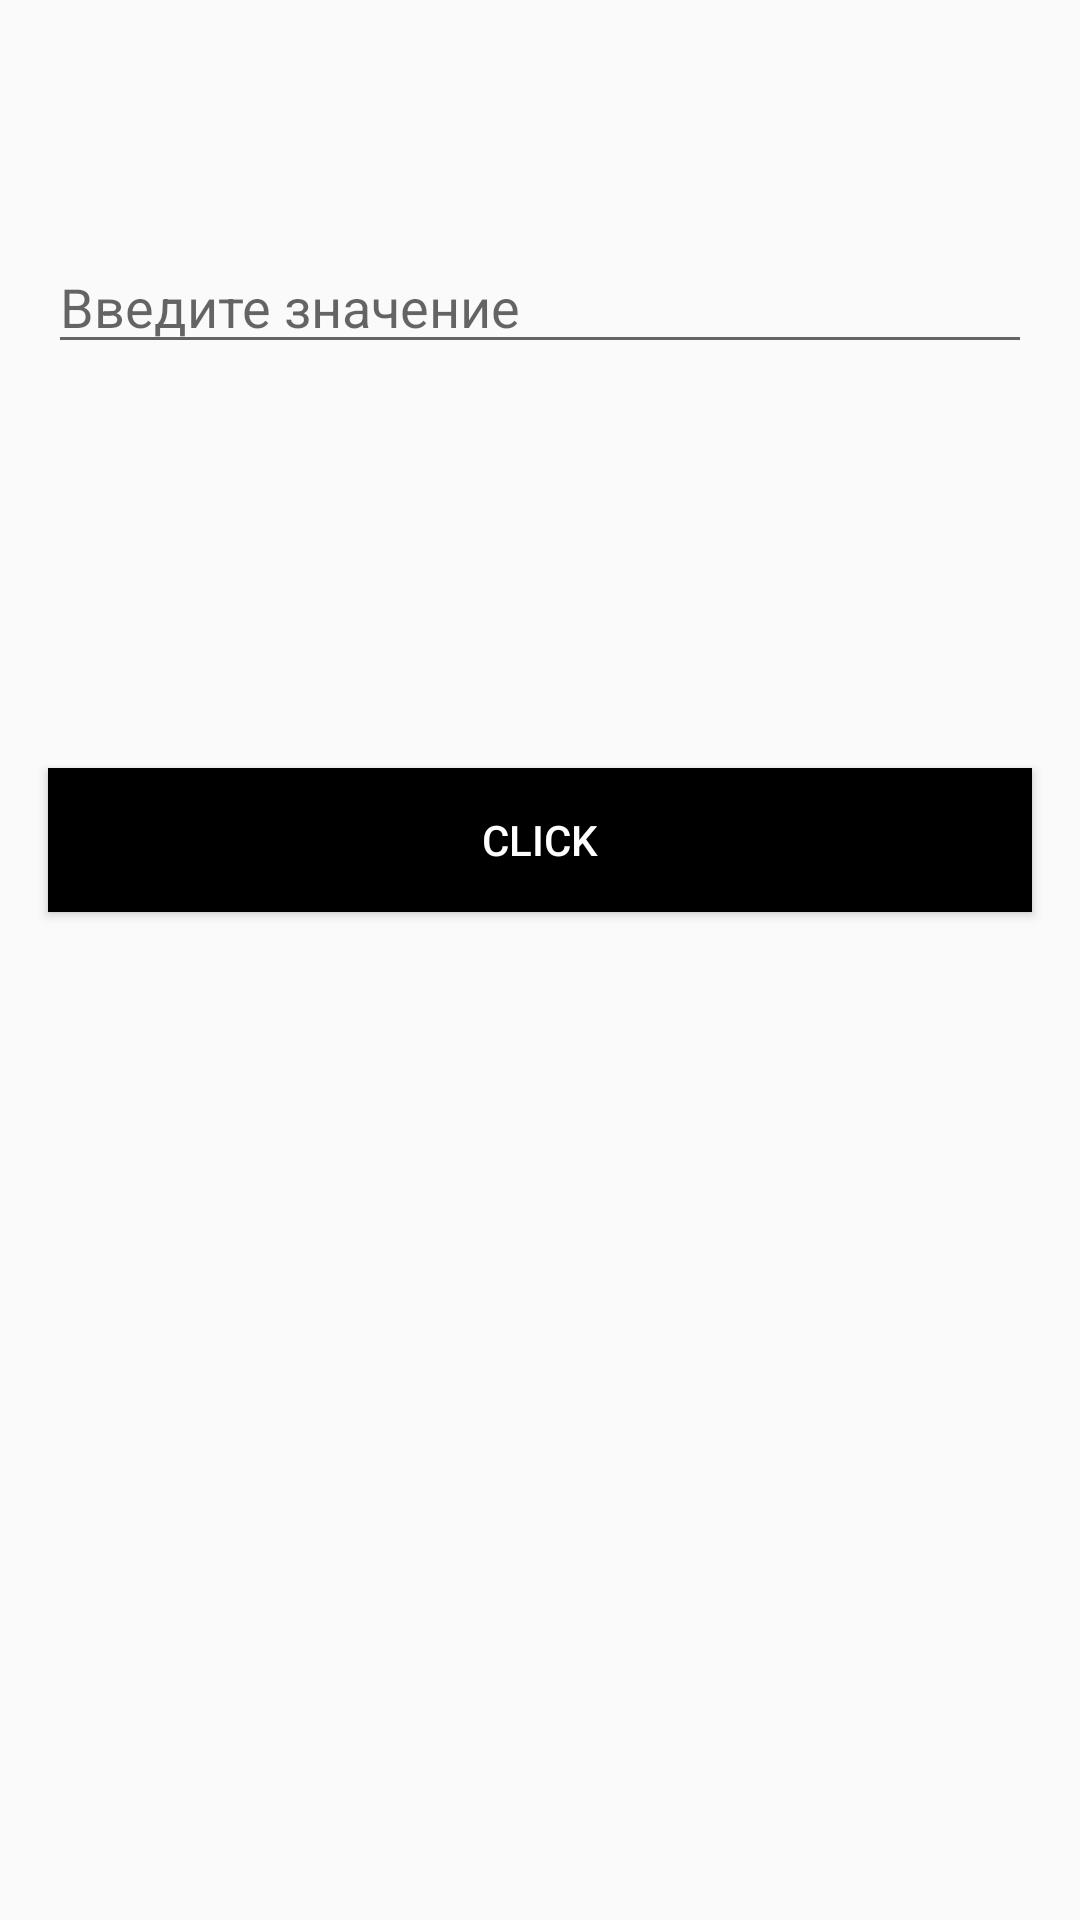

This screen was rendered from an Android layout file. Write that file and the resources it references.
<!-- AndroidManifest.xml: application theme Theme.Lesson2_month3 -->
<!-- res/layout/fragment_second.xml -->
<?xml version="1.0" encoding="utf-8"?>
<FrameLayout xmlns:android="http://schemas.android.com/apk/res/android"
    xmlns:tools="http://schemas.android.com/tools"
    android:layout_width="match_parent"
    android:layout_height="match_parent"
    tools:context=".SecondFragment">

    <EditText
        android:id="@+id/edt_txt_in_second_fragment"
        android:hint="@string/value"
        android:layout_marginHorizontal="16dp"
        android:layout_marginTop="80dp"
        android:layout_width="match_parent"
        android:layout_height="wrap_content" />

    <Button
        android:background="@color/black"
        android:id="@+id/btn_click_in_second_fragment"
        android:text="@string/click"
        android:textColor="@color/white"
        android:layout_gravity="center"
        android:layout_marginBottom="40dp"
        android:layout_marginHorizontal="16dp"
        android:layout_width="match_parent"
        android:layout_height="wrap_content" />


</FrameLayout>
<!-- resources referenced by this layout -->
<resources>
  <string name="click">click</string>
  <string name="value">Введите значение</string>
  <style name="Theme.Lesson2_month3" parent="Theme.MaterialComponents.DayNight.NoActionBar.Bridge">
          
          <item name="colorPrimary">@color/purple_500</item>
          <item name="colorPrimaryVariant">@color/purple_700</item>
          <item name="colorOnPrimary">@color/white</item>
          
          <item name="colorSecondary">@color/teal_200</item>
          <item name="colorSecondaryVariant">@color/teal_700</item>
          <item name="colorOnSecondary">@color/black</item>
          
          <item name="android:statusBarColor" tools:targetApi="l">?attr/colorPrimaryVariant</item>
          
      </style>
  <!-- not gathered from this repository: default colours our renderer supplied (Android Studio template values) -->
  <color name="purple_500">#FF6200EE</color>
  <color name="purple_700">#FF3700B3</color>
  <color name="teal_200">#FF03DAC5</color>
  <color name="teal_700">#FF018786</color>
  <color name="black">#FF000000</color>
  <color name="white">#FFFFFFFF</color>
</resources>
